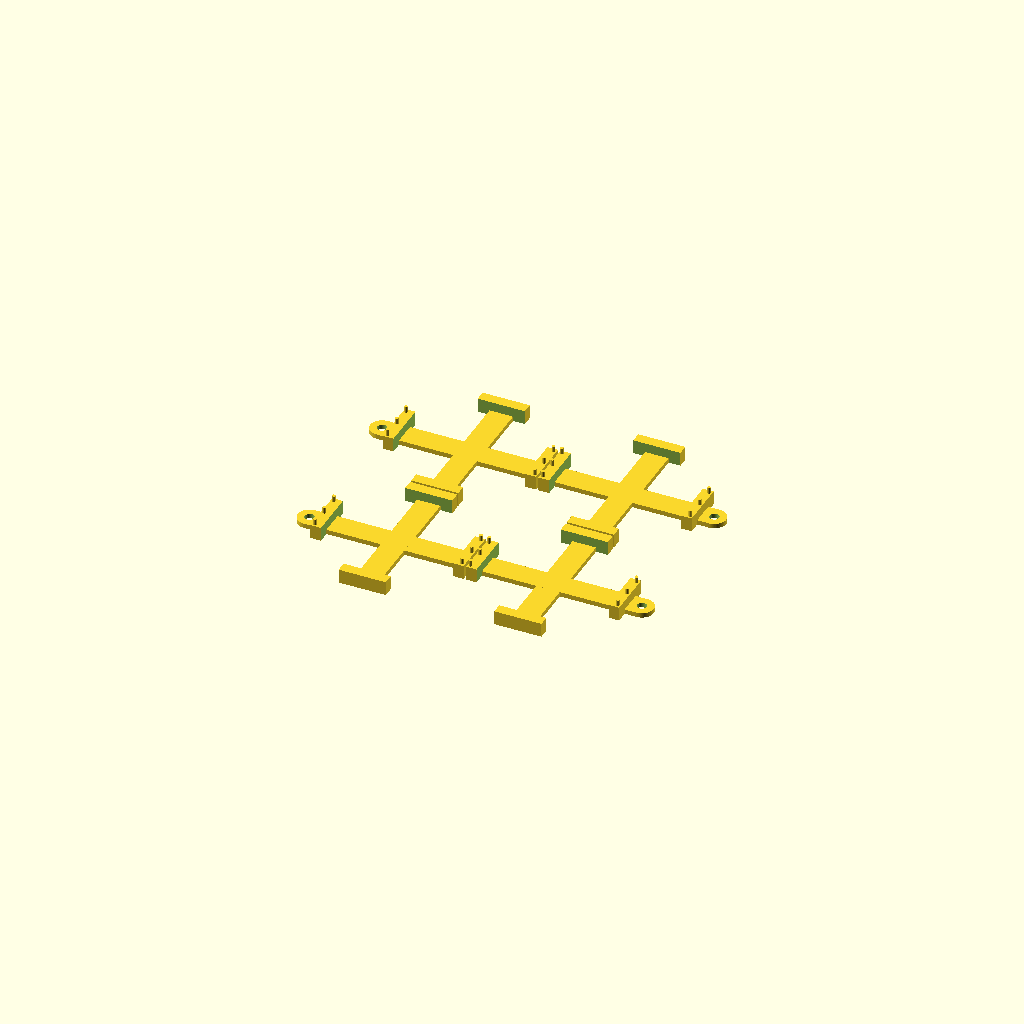
Cell 1: the model at its default parameters.
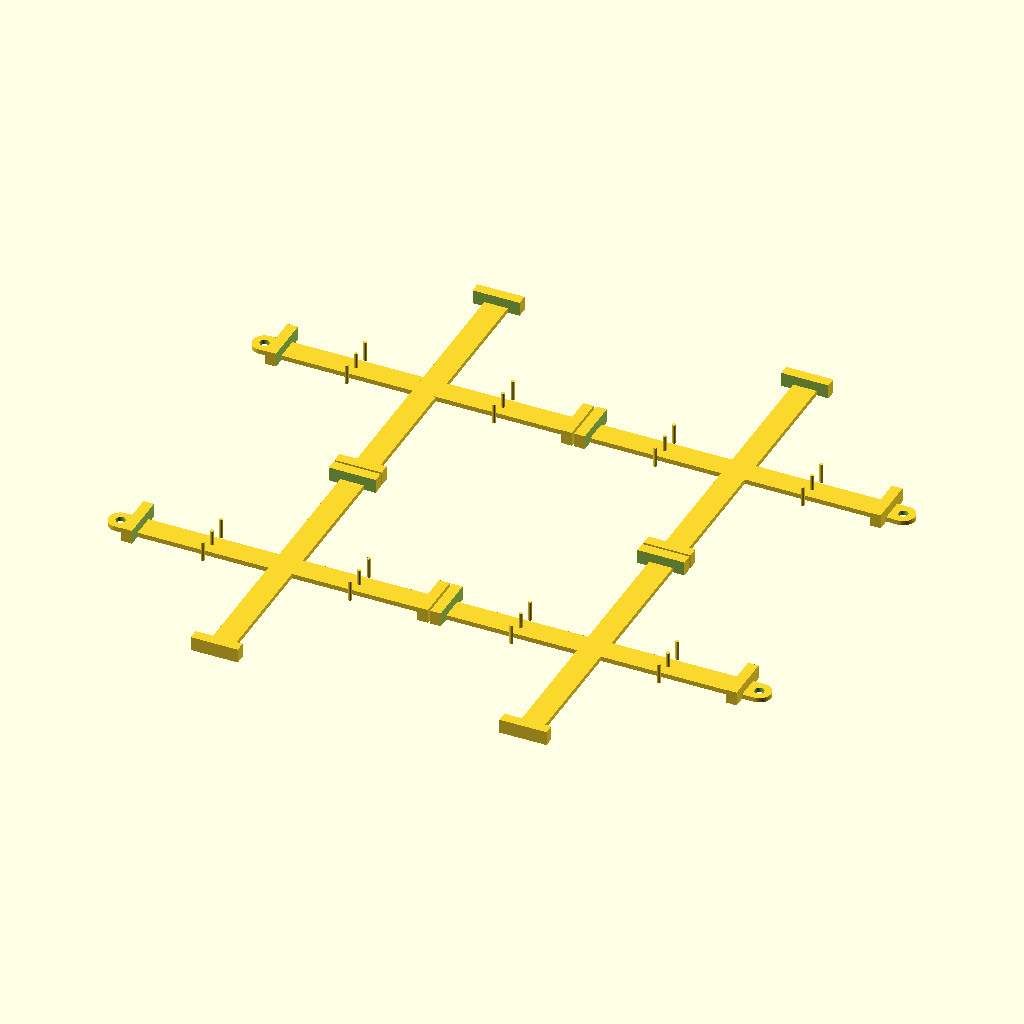
Cell 2: length = 130 (everything else at default).
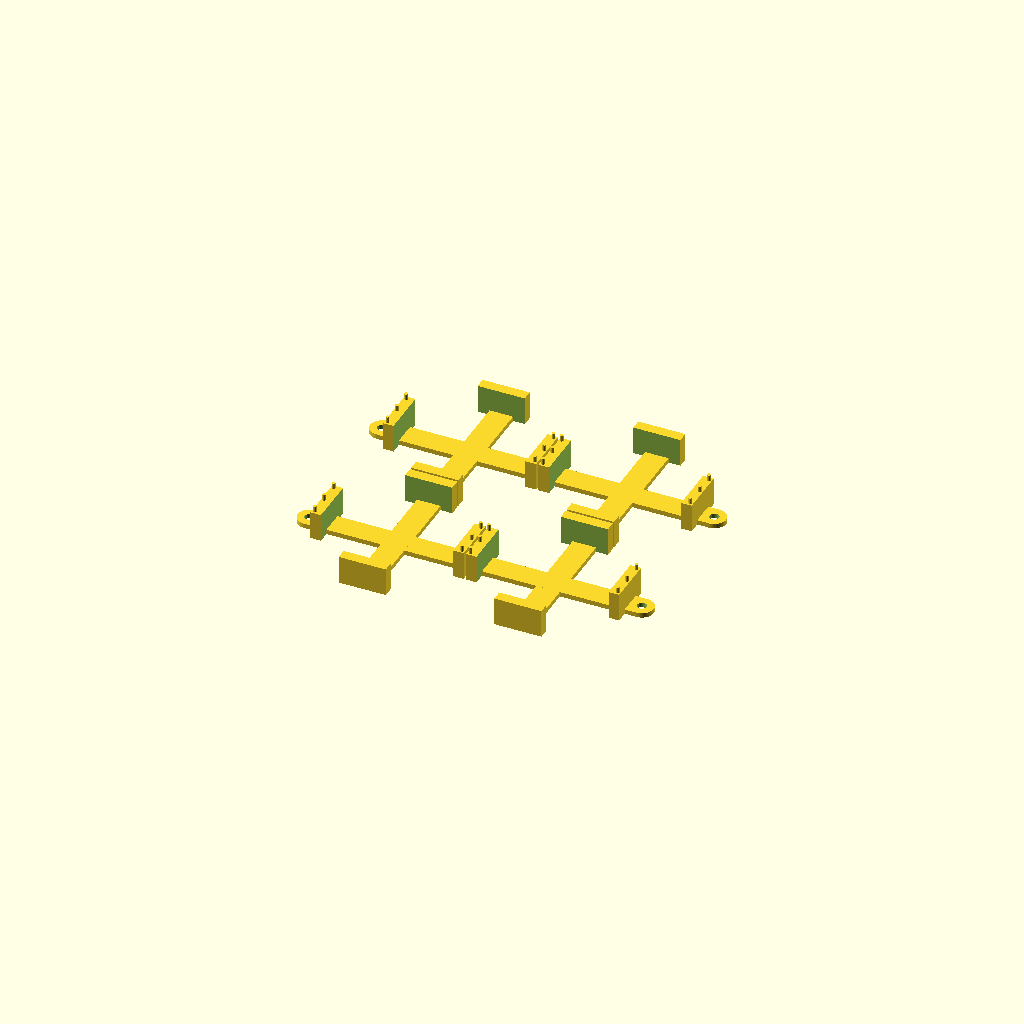
Cell 3: the same model with height = 12.
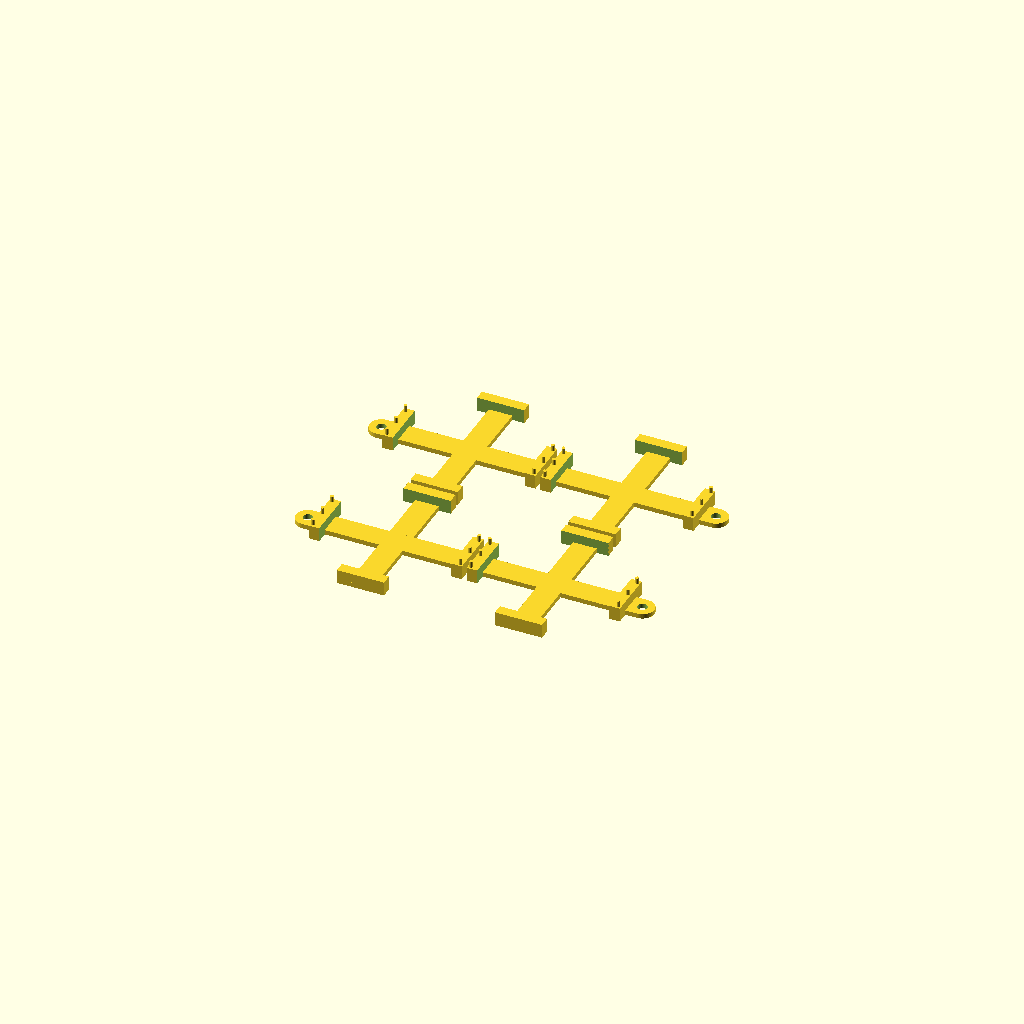
Cell 4: the same model with space = 2.
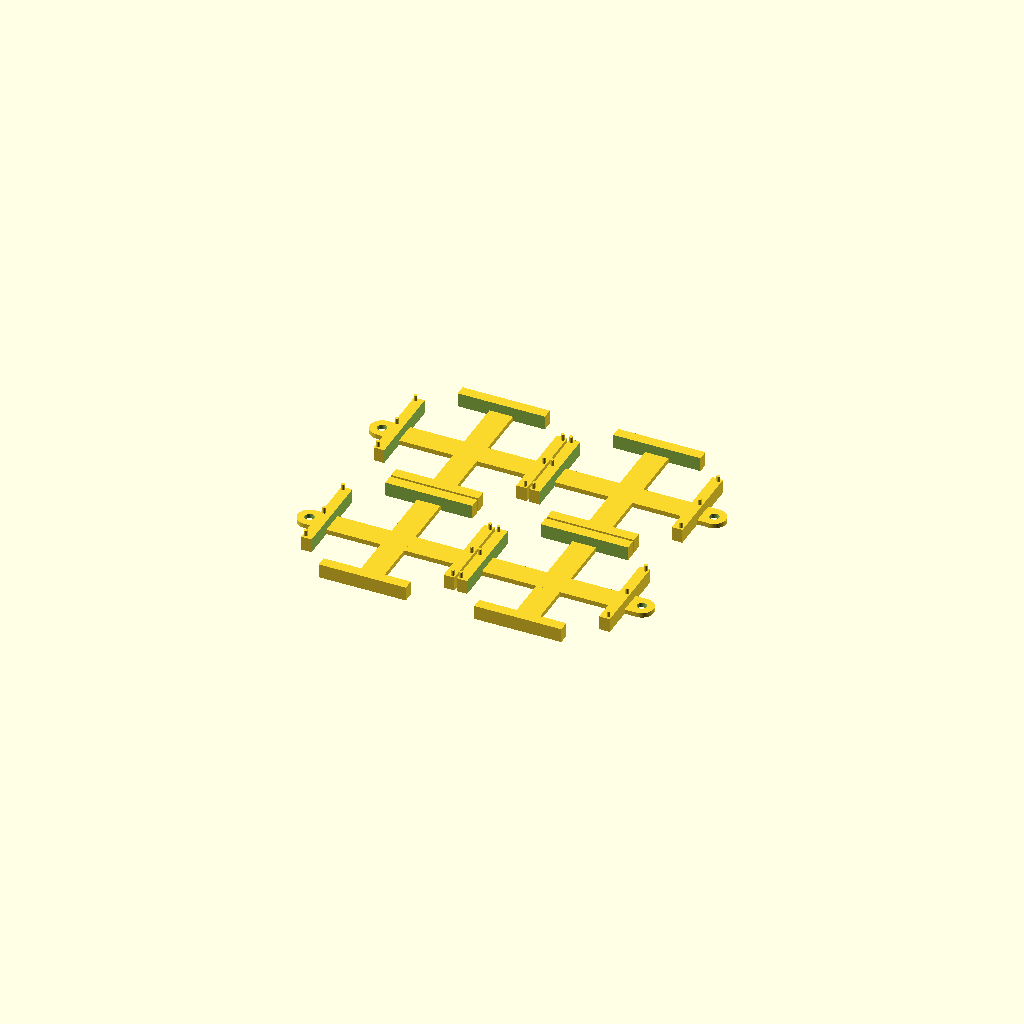
Cell 5: the same model with pinDx = 17.
All cells are drawn from one camera (rotation 55°, 0°, 25°, orthographic, colour scheme Cornfield), so only the parameter changes between them.
The OpenSCAD source (inputs/thingiverse/files/thing-3064833/files/CJMCU-8x8.scad):
////////////////////////////////////////////////////////////////////////////////
// Module Holder
////////////////////////////////////////////////////////////////////////////////

// length of module
length = 65   ;
// height of standoff
height =  6   ;
// space between modules
space  =  1   ;
// distance between pins
pinDx  =  8.5 ;
// distance between pin rows
pinDy  = 62.5 ;
// pin diameter
pinD   =  1.5 ;
// pin height
pinH   =  2.5 ;
// screw hole diameter
screwD =  4   ;
// height of base bars
baseH  =  2   ;
// width of base bars
baseW  = 10   ;

/* [Hidden] */

baseL = 2*length + space ;
baseL2 = baseL/2 ;
offset = (length + space) / 2 ;

$fa = 5   ;
$fs = 0.2 ;

module plate()
{
  module pins()
  {
    translate([0, -pinDx, 0]) cylinder(d = pinD, h = height + pinH) ;
    translate([0,      0, 0]) cylinder(d = pinD, h = height + pinH) ;
    translate([0, +pinDx, 0]) cylinder(d = pinD, h = height + pinH) ;
  }

  difference()
  {
    union()
    {
      translate([0, 0, height/2])   cube([length, 2* (pinDx + pinD), height], center=true) ;
      translate([0, 0, height/2])   cube([2* (pinDx + pinD), length, height], center=true) ;
    }

    cube([length - 6*pinD, length-6*pinD, 4*height], center=true) ;
  }

  translate([-pinDy/2, 0, 0]) pins() ;
  translate([+pinDy/2, 0, 0]) pins() ;
}

module base()
{
  difference()
  {
    union()
    {
      translate([-offset, 0, baseH/2]) cube([baseW, baseL, baseH], center=true) ;
      translate([+offset, 0, baseH/2]) cube([baseW, baseL, baseH], center=true) ;
      translate([0, -offset, baseH/2]) cube([baseL + baseW, baseW, baseH], center=true) ;
      translate([0, +offset, baseH/2]) cube([baseL + baseW, baseW, baseH], center=true) ;

      translate([-baseL2-baseW/2, -offset, baseH/2]) cylinder(d = baseW, h = baseH, center=true) ;
      translate([+baseL2+baseW/2, -offset, baseH/2]) cylinder(d = baseW, h = baseH, center=true) ;
      translate([-baseL2-baseW/2, +offset, baseH/2]) cylinder(d = baseW, h = baseH, center=true) ;
      translate([+baseL2+baseW/2, +offset, baseH/2]) cylinder(d = baseW, h = baseH, center=true) ;
    }
    translate([-baseL2-baseW/2, -offset, baseH/2]) cylinder(d = screwD, h = baseH*2, center=true) ;
    translate([+baseL2+baseW/2, -offset, baseH/2]) cylinder(d = screwD, h = baseH*2, center=true) ;
    translate([-baseL2-baseW/2, +offset, baseH/2]) cylinder(d = screwD, h = baseH*2, center=true) ;
    translate([+baseL2+baseW/2, +offset, baseH/2]) cylinder(d = screwD, h = baseH*2, center=true) ;
  }
}

translate([-offset, -offset, 0]) plate() ;
translate([+offset, -offset, 0]) plate() ;
translate([-offset, +offset, 0]) plate() ;
translate([+offset, +offset, 0]) plate() ;

base() ;

////////////////////////////////////////////////////////////////////////////////
// EOF
////////////////////////////////////////////////////////////////////////////////
Customizer parameters (derived from the source; name, type, default, range or options):
length: number, default 65
height: number, default 6
space: number, default 1
pinDx: number, default 8.5
pinDy: number, default 62.5
pinD: number, default 1.5
pinH: number, default 2.5
screwD: number, default 4
baseH: number, default 2
baseW: number, default 10
